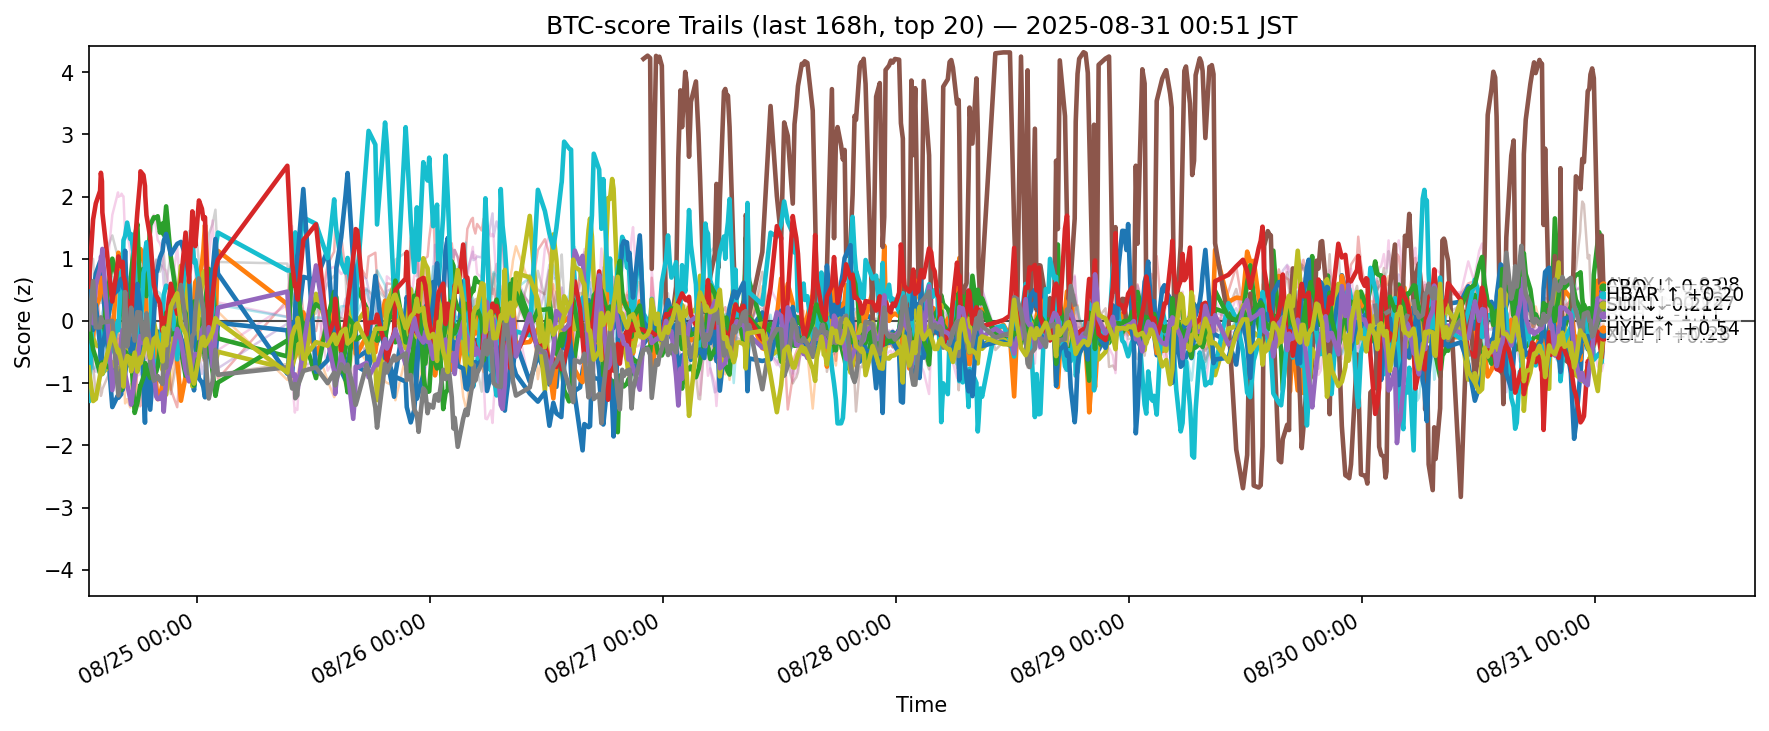

The table this chart was drawn from, first rows:
ts, side, symbol, score
2025-08-24 03:48:43.513356+00:00, btc, ADA, -0.2946
2025-08-24 03:48:43.513356+00:00, btc, AVAX, 0.2093
2025-08-24 03:48:43.513356+00:00, btc, BCH, 0.5044
2025-08-24 03:48:43.513356+00:00, btc, BNB, -0.5396
2025-08-24 03:48:43.513356+00:00, btc, BTC, -0.1085
2025-08-24 03:48:43.513356+00:00, btc, DOGE, -0.1786
2025-08-24 03:48:43.513356+00:00, btc, DOT, 0.01206
2025-08-24 03:48:43.513356+00:00, btc, ETH, 0.9316
2025-08-24 03:48:43.513356+00:00, btc, HBAR, -0.1583
2025-08-24 03:48:43.513356+00:00, btc, HYPE, -1.284
2025-08-24 03:48:43.513356+00:00, btc, LINK, 0.934
2025-08-24 03:48:43.513356+00:00, btc, LTC, -0.6074
2025-08-24 03:48:43.513356+00:00, btc, SHIB, -0.03247
2025-08-24 03:48:43.513356+00:00, btc, SOL, 0.5496
2025-08-24 03:48:43.513356+00:00, btc, SUI, 0.111
2025-08-24 03:48:43.513356+00:00, btc, TON, 0.1121
2025-08-24 03:48:43.513356+00:00, btc, TRX, 0.7141
2025-08-24 03:48:43.513356+00:00, btc, UNI, -0.1322
2025-08-24 03:48:43.513356+00:00, btc, XLM, -0.7471
2025-08-24 03:48:43.513356+00:00, btc, XRP, -0.04899
2025-08-24 04:16:10.920240+00:00, btc, ADA, 0.3991
2025-08-24 04:16:10.920240+00:00, btc, AVAX, -0.2506
2025-08-24 04:16:10.920240+00:00, btc, BCH, 0.1891
2025-08-24 04:16:10.920240+00:00, btc, BNB, 0.1552
2025-08-24 04:16:10.920240+00:00, btc, BTC, -0.745
2025-08-24 04:16:10.920240+00:00, btc, DOGE, 0.5123
2025-08-24 04:16:10.920240+00:00, btc, DOT, -0.2089
2025-08-24 04:16:10.920240+00:00, btc, ETH, 1
2025-08-24 04:16:10.920240+00:00, btc, HBAR, -0.2726
2025-08-24 04:16:10.920240+00:00, btc, HYPE, 0.2103
2025-08-24 04:16:10.920240+00:00, btc, LINK, -0.144
2025-08-24 04:16:10.920240+00:00, btc, LTC, 0.03704
2025-08-24 04:16:10.920240+00:00, btc, SHIB, -0.4565
2025-08-24 04:16:10.920240+00:00, btc, SOL, 1.631
2025-08-24 04:16:10.920240+00:00, btc, SUI, -0.03739
2025-08-24 04:16:10.920240+00:00, btc, TON, -0.7077
2025-08-24 04:16:10.920240+00:00, btc, TRX, 0.05246
2025-08-24 04:16:10.920240+00:00, btc, UNI, 0.6404
2025-08-24 04:16:10.920240+00:00, btc, XLM, -1.287
2025-08-24 04:16:10.920240+00:00, btc, XRP, -0.7707
2025-08-24 04:32:52.955430+00:00, btc, ADA, 0.7616
2025-08-24 04:32:52.955430+00:00, btc, AVAX, 0.2201
2025-08-24 04:32:52.955430+00:00, btc, BCH, -0.04383
2025-08-24 04:32:52.955430+00:00, btc, BNB, 0.6023
2025-08-24 04:32:52.955430+00:00, btc, BTC, -0.8168
2025-08-24 04:32:52.955430+00:00, btc, DOGE, 0.278
2025-08-24 04:32:52.955430+00:00, btc, DOT, 0.3937
2025-08-24 04:32:52.955430+00:00, btc, ETH, 0.1288
2025-08-24 04:32:52.955430+00:00, btc, HBAR, -0.3876
2025-08-24 04:32:52.955430+00:00, btc, HYPE, 0.1541
2025-08-24 04:32:52.955430+00:00, btc, LINK, 0.2622
2025-08-24 04:32:52.955430+00:00, btc, LTC, 0.2399
2025-08-24 04:32:52.955430+00:00, btc, SHIB, -0.5945
2025-08-24 04:32:52.955430+00:00, btc, SOL, 1.891
2025-08-24 04:32:52.955430+00:00, btc, SUI, 0.5832
2025-08-24 04:32:52.955430+00:00, btc, TON, -1.196
2025-08-24 04:32:52.955430+00:00, btc, TRX, -0.4417
2025-08-24 04:32:52.955430+00:00, btc, UNI, -0.1027
2025-08-24 04:32:52.955430+00:00, btc, XLM, -1.254
2025-08-24 04:32:52.955430+00:00, btc, XRP, -0.7322
... 10,460 more rows
